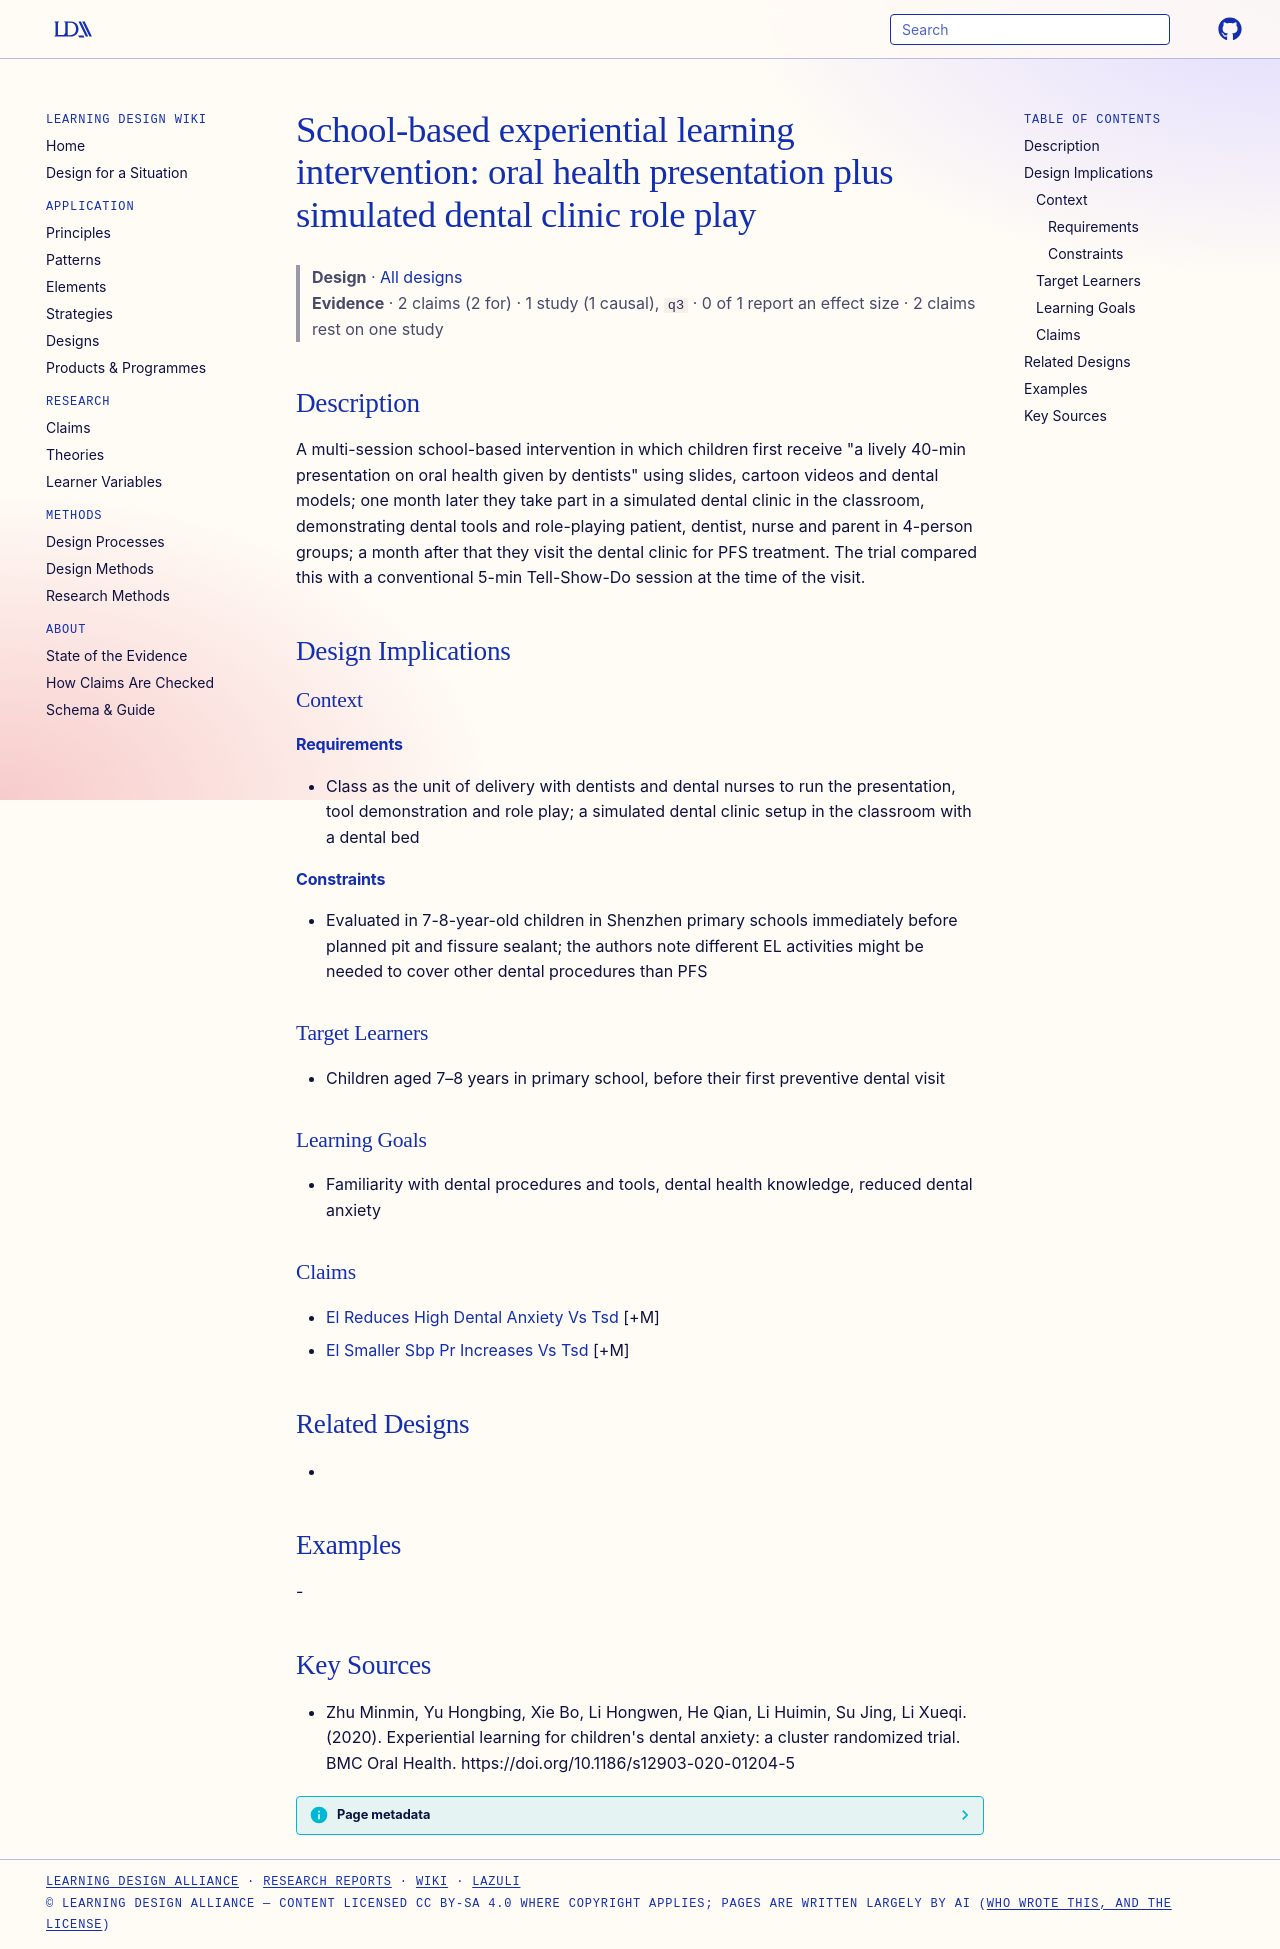

repository: Learning-Design-Alliance/learning-wiki · page: designs/school-based-el-simulated-dental-clinic-intervention/index.html · generator: mkdocs

---
type: design
id: school-based-el-simulated-dental-clinic-intervention
title: "School-based experiential learning intervention: oral health presentation plus simulated dental clinic role play"
description: "A multi-session school-based intervention in which children first receive \"a lively 40-min presentation on oral health given by dentists\" using slides, cartoon videos and dental models; one month later they take part..."
status: review
generated:
  by: "process:settle-candidates"
  at: 2026-11-08
sources:
  - id: zhu-minmin-2020
    resource: "https://doi.org/10.1186/s12903-020-01204-5"
    title: "Zhu Minmin, Yu Hongbing, Xie Bo, Li Hongwen, He Qian, Li Huimin, Su Jing, Li Xueqi. (2020). Experiential learning for children's dental anxiety: a cluster randomized trial. BMC Oral Health. https://doi.org/10.1186/s12903-020-01204-5"
    author: Zhu Minmin, Yu Hongbing, Xie Bo, Li Hongwen, He Qian, Li Huimin, Su Jing, Li Xueqi
---

# School-based experiential learning intervention: oral health presentation plus simulated dental clinic role play

> **Design** · [All designs](index.md)
> **Evidence** · 2 claims (2 for) · 1 study (1 causal), `q3` · 0 of 1 report an effect size · 2 claims rest on one study

## Description
A multi-session school-based intervention in which children first receive "a lively 40-min presentation on oral health given by dentists" using slides, cartoon videos and dental models; one month later they take part in a simulated dental clinic in the classroom, demonstrating dental tools and role-playing patient, dentist, nurse and parent in 4-person groups; a month after that they visit the dental clinic for PFS treatment. The trial compared this with a conventional 5-min Tell-Show-Do session at the time of the visit.

## Design Implications

### Context
#### Requirements
- Class as the unit of delivery with dentists and dental nurses to run the presentation, tool demonstration and role play; a simulated dental clinic setup in the classroom with a dental bed
#### Constraints
- Evaluated in 7-8-year-old children in Shenzhen primary schools immediately before planned pit and fissure sealant; the authors note different EL activities might be needed to cover other dental procedures than PFS

### Target Learners
- Children aged 7–8 years in primary school, before their first preventive dental visit

### Learning Goals
- Familiarity with dental procedures and tools, dental health knowledge, reduced dental anxiety

### Claims
- [El Reduces High Dental Anxiety Vs Tsd](../claims/el-reduces-high-dental-anxiety-vs-tsd.md) [+M]
- [El Smaller Sbp Pr Increases Vs Tsd](../claims/el-smaller-sbp-pr-increases-vs-tsd.md) [+M]

## Related Designs
- 

## Examples
-

## Key Sources
- Zhu Minmin, Yu Hongbing, Xie Bo, Li Hongwen, He Qian, Li Huimin, Su Jing, Li Xueqi. (2020). Experiential learning for children's dental anxiety: a cluster randomized trial. BMC Oral Health. https://doi.org/10.1186/s12903-020-01204-5
